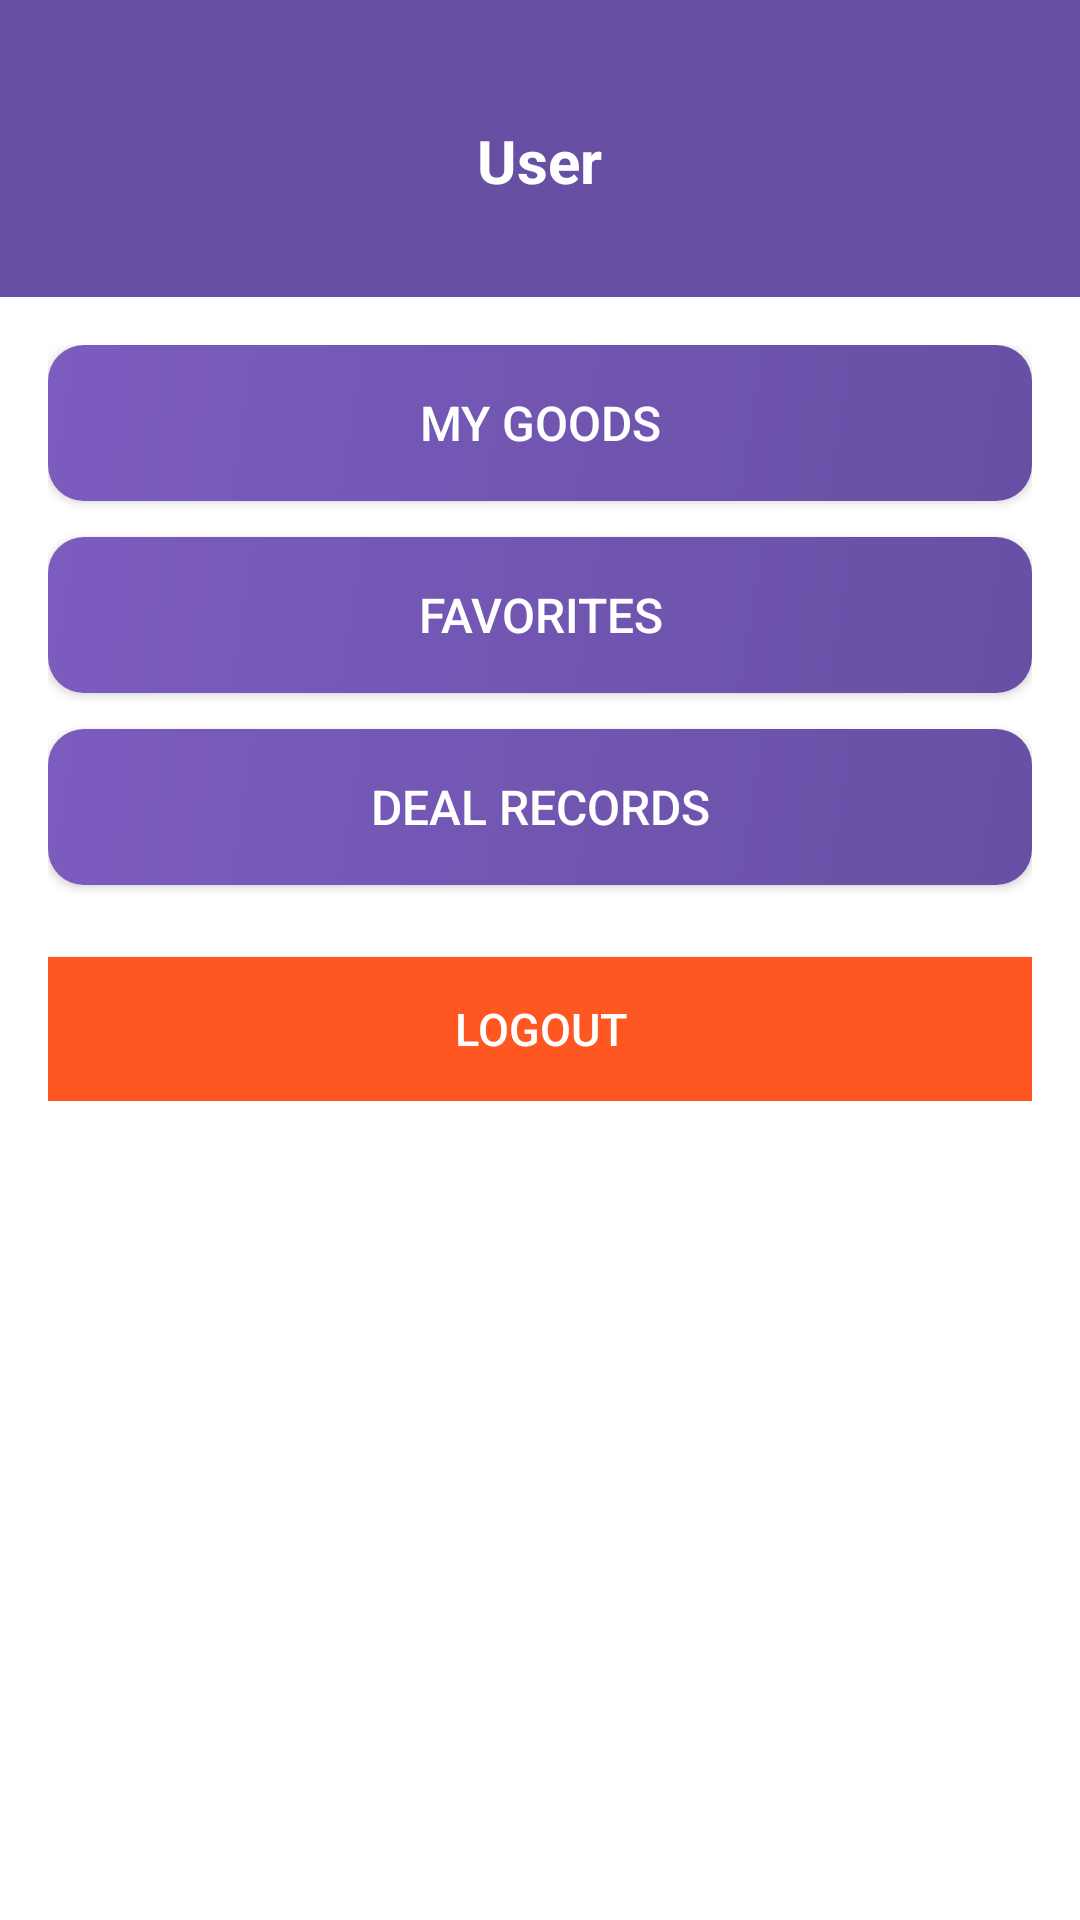

Produce the Android XML layout that renders to this screen, including the resource entries it uses.
<!-- AndroidManifest.xml: application theme Theme.CampusMarket -->
<!-- res/layout/activity_mine.xml -->
<?xml version="1.0" encoding="utf-8"?>
<LinearLayout xmlns:android="http://schemas.android.com/apk/res/android"
    android:layout_width="match_parent"
    android:layout_height="match_parent"
    android:orientation="vertical"
    android:background="#FFFFFF">

    <LinearLayout
        android:layout_width="match_parent"
        android:layout_height="wrap_content"
        android:orientation="vertical"
        android:gravity="center"
        android:paddingTop="40dp"
        android:paddingBottom="32dp"
        android:background="#6750A4">

        <TextView
            android:id="@+id/tvUser"
            android:layout_width="wrap_content"
            android:layout_height="wrap_content"
            android:text="User"
            android:textSize="20sp"
            android:textStyle="bold"
            android:textColor="#FFFFFF"/>
    </LinearLayout>

    <LinearLayout
        android:layout_width="match_parent"
        android:layout_height="wrap_content"
        android:orientation="vertical"
        android:padding="16dp">

        <Button android:id="@+id/btnMyGoods" android:layout_width="match_parent" android:layout_height="52dp"
            android:text="My Goods" android:textColor="#FFFFFF" android:textSize="16sp"
            android:background="@drawable/bg_button" android:layout_marginBottom="12dp"/>

        <Button android:id="@+id/btnFavorite" android:layout_width="match_parent" android:layout_height="52dp"
            android:text="Favorites" android:textColor="#FFFFFF" android:textSize="16sp"
            android:background="@drawable/bg_button" android:layout_marginBottom="12dp"/>

        <Button android:id="@+id/btnDealRecords" android:layout_width="match_parent" android:layout_height="52dp"
            android:text="Deal Records" android:textColor="#FFFFFF" android:textSize="16sp"
            android:background="@drawable/bg_button" android:layout_marginBottom="24dp"/>

        <Button android:id="@+id/btnLogout" android:layout_width="match_parent" android:layout_height="48dp"
            android:text="Logout" android:textColor="#FFFFFF" android:textSize="15sp"
            android:background="#FF5722"/>
    </LinearLayout>

</LinearLayout>
<!-- resources referenced by this layout -->
<resources>
  <!-- drawable bg_button (drawable) -->
  <?xml version="1.0" encoding="utf-8"?>
  <shape xmlns:android="http://schemas.android.com/apk/res/android">
      <gradient
          android:startColor="#6750A4"
          android:endColor="#7C5CBF"
          android:angle="135"/>
      <corners android:radius="12dp"/>
  </shape>
  <style name="Theme.CampusMarket" parent="Base.Theme.CampusMarket" />
  <style name="Base.Theme.CampusMarket" parent="Theme.Material3.Light.NoActionBar">
          <item name="colorPrimary">@color/primary</item>
          <item name="colorPrimaryDark">@color/primaryDark</item>
          <item name="colorAccent">@color/accent</item>
          <item name="android:colorBackground">@color/background</item>
          <item name="android:statusBarColor">@color/primary</item>
          <item name="android:navigationBarColor">@color/white</item>
      </style>
  <color name="primary">#6750A4</color>
  <color name="primaryDark">#4F378B</color>
  <color name="accent">#E8DEF8</color>
  <color name="background">#FFFBFE</color>
  <color name="white">#FFFFFFFF</color>
</resources>
